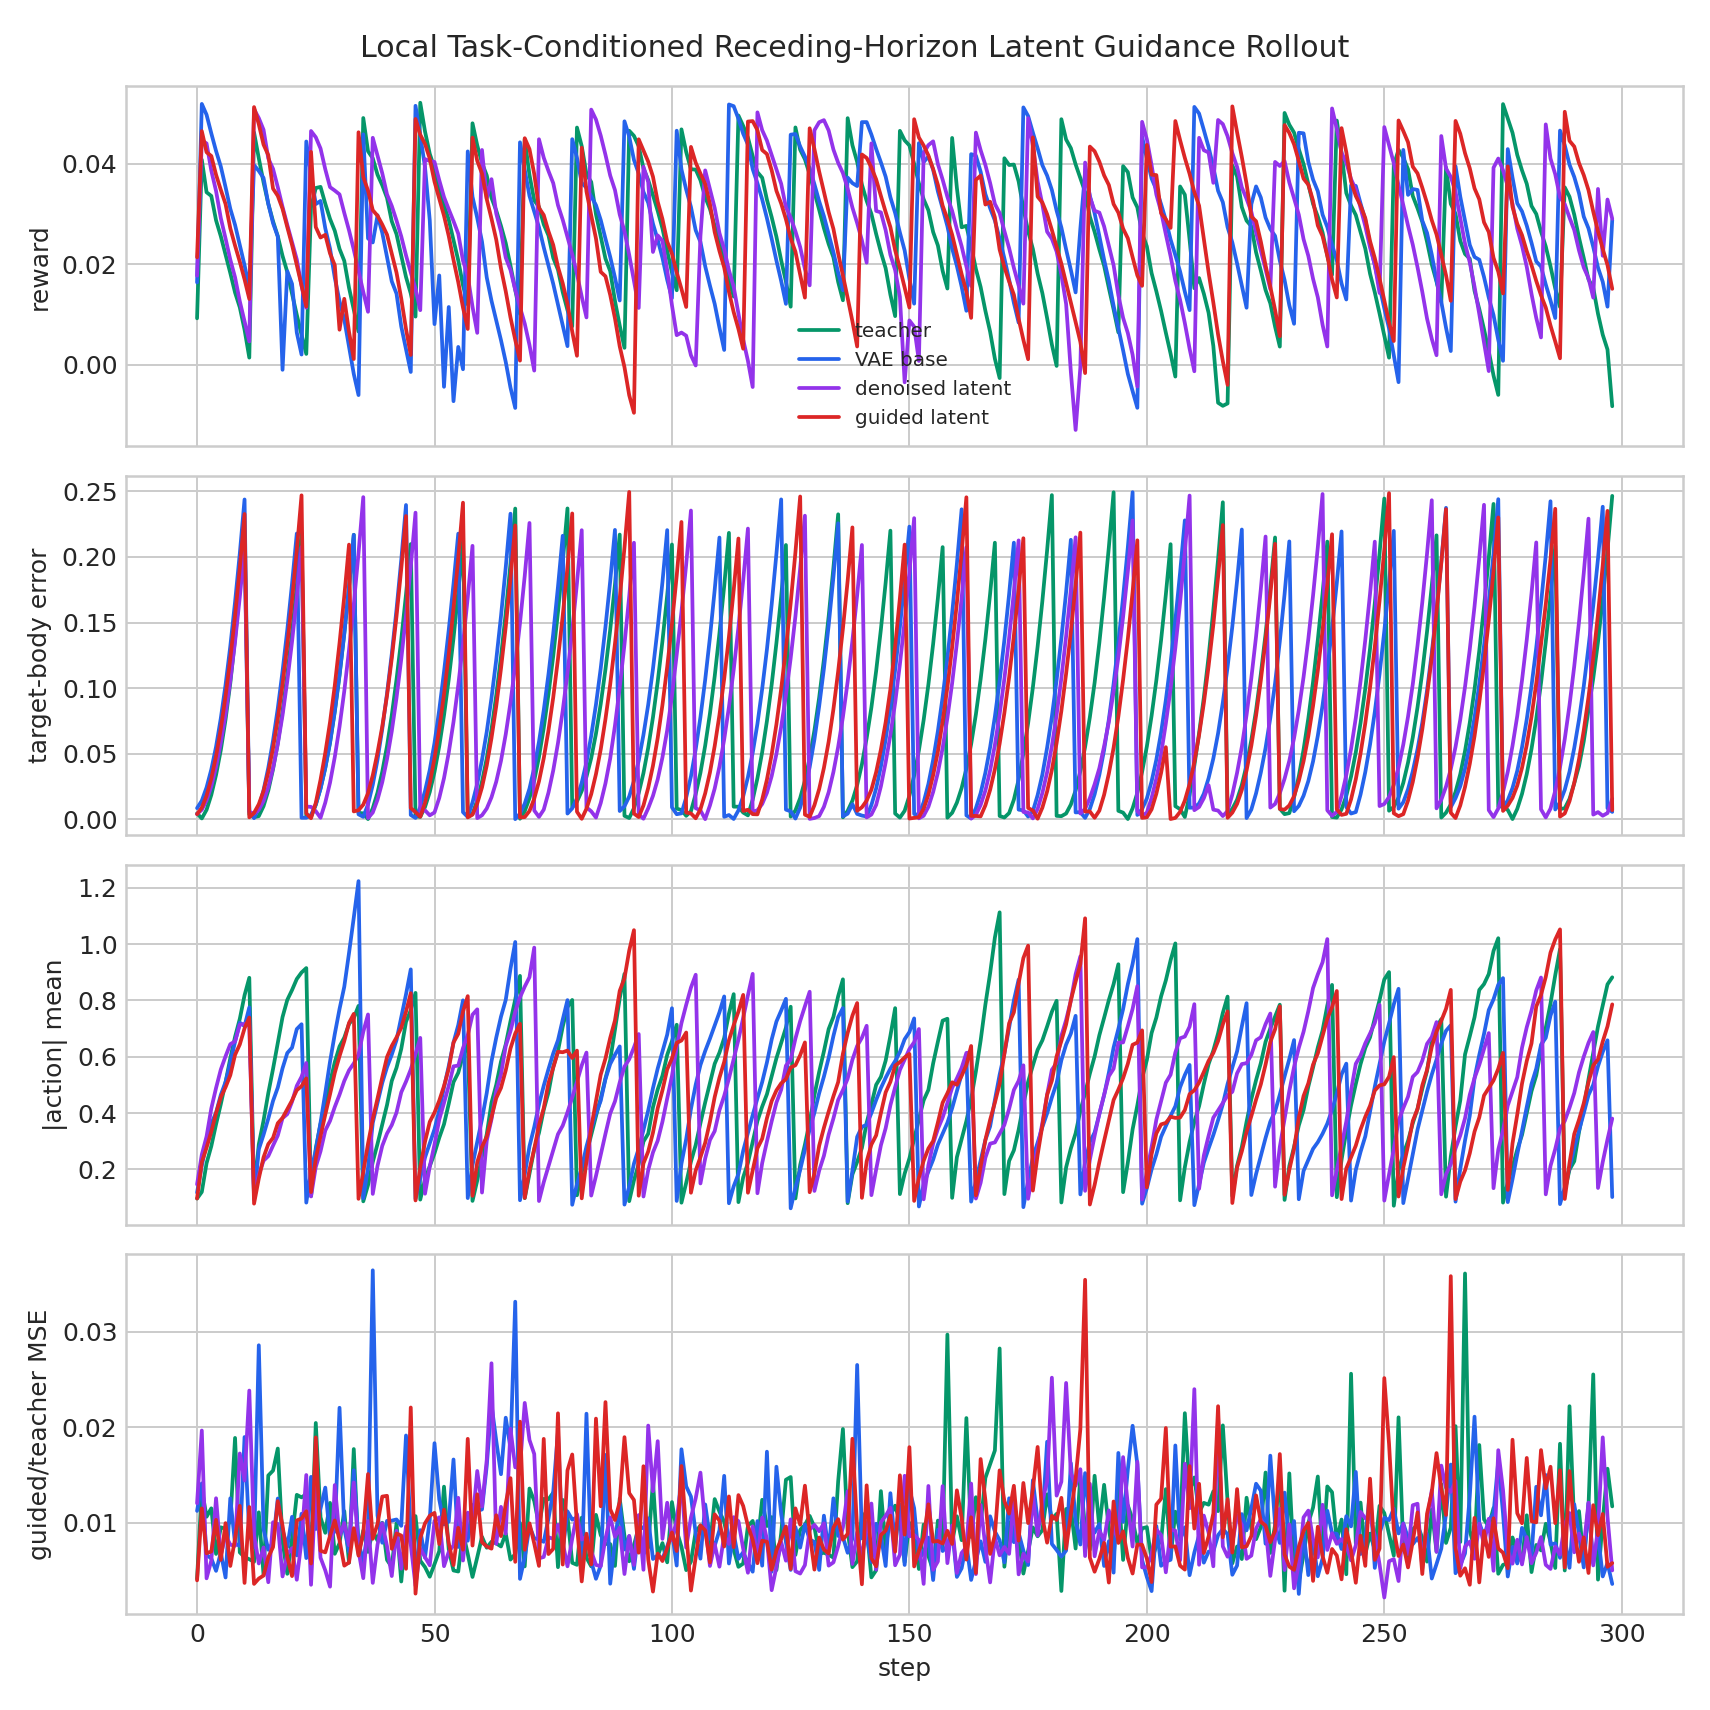

The data file committed next to this chart (first rows):
variant, step, reward, done, action_abs_mean, target_body_error_mean, teacher_vae_mse, denoised_teacher_mse, guided_teacher_mse, guided_base_mse, guidance_cost_before, guidance_cost_after
teacher, 0, 0.009246, 1, 0.09671, 0.004336, 0.0008314, 0.00417, 0.00417, 0.003449, 0.3741, 0.374
teacher, 1, 0.04085, 0, 0.1202, 0.0005268, 0.001523, 0.01356, 0.01356, 0.009937, 0.4276, 0.4276
teacher, 2, 0.03437, 0, 0.222, 0.007099, 0.005398, 0.01065, 0.01065, 0.004774, 1.381, 1.381
teacher, 3, 0.03362, 0, 0.2828, 0.01846, 0.002137, 0.01153, 0.01153, 0.007541, 1.292, 1.292
teacher, 4, 0.02877, 0, 0.3604, 0.03376, 0.001915, 0.006764, 0.006764, 0.004866, 0.7305, 0.7304
teacher, 5, 0.0256, 0, 0.4318, 0.05266, 0.004167, 0.009542, 0.009542, 0.003716, 1.447, 1.447
teacher, 6, 0.02197, 0, 0.5092, 0.07605, 0.003499, 0.00939, 0.00939, 0.006339, 0.8573, 0.8573
teacher, 7, 0.01827, 0, 0.5946, 0.1037, 0.001176, 0.0102, 0.0102, 0.006591, 0.7835, 0.7835
teacher, 8, 0.01438, 0, 0.6706, 0.1377, 0.003079, 0.01888, 0.01888, 0.01185, 0.9951, 0.995
teacher, 9, 0.01142, 0, 0.7345, 0.1763, 0.003501, 0.006923, 0.006923, 0.007663, 1.615, 1.615
teacher, 10, 0.006984, 0, 0.8182, 0.2161, 0.002713, 0.006427, 0.006427, 0.004208, 0.8921, 0.892
teacher, 11, 0.001411, 1, 0.8804, 0.003594, 0.003027, 0.006209, 0.006209, 0.004678, 0.8924, 0.8924
teacher, 12, 0.04628, 0, 0.1177, 0.001458, 0.001281, 0.005934, 0.005934, 0.003906, 0.5123, 0.5123
teacher, 13, 0.04115, 0, 0.2891, 0.002289, 0.005127, 0.01111, 0.01111, 0.004099, 2.671, 2.671
teacher, 14, 0.03635, 0, 0.3734, 0.009891, 0.003648, 0.004577, 0.004577, 0.002152, 1.501, 1.501
teacher, 15, 0.03207, 0, 0.471, 0.02182, 0.004602, 0.01496, 0.01496, 0.007998, 2.22, 2.22
teacher, 16, 0.02859, 0, 0.5572, 0.03811, 0.01113, 0.01547, 0.01547, 0.005831, 5.191, 5.191
teacher, 17, 0.0256, 0, 0.6483, 0.05813, 0.008063, 0.01777, 0.01777, 0.006399, 6.797, 6.797
teacher, 18, 0.02168, 0, 0.741, 0.08244, 0.004433, 0.008065, 0.008065, 0.003893, 2.271, 2.27
teacher, 19, 0.01848, 0, 0.8019, 0.1102, 0.002349, 0.004688, 0.004688, 0.003633, 1.816, 1.816
teacher, 20, 0.01415, 0, 0.8368, 0.1425, 0.003256, 0.008392, 0.008392, 0.006354, 2.594, 2.594
teacher, 21, 0.009942, 0, 0.8761, 0.1783, 0.00634, 0.01294, 0.01294, 0.006199, 2.822, 2.821
teacher, 22, 0.005956, 0, 0.8992, 0.2181, 0.007626, 0.01267, 0.01267, 0.005737, 3.341, 3.341
teacher, 23, 0.002151, 1, 0.9149, 0.002078, 0.006534, 0.013, 0.013, 0.007846, 2.851, 2.851
teacher, 24, 0.03137, 0, 0.1054, 0.001831, 0.001338, 0.005935, 0.005935, 0.003928, 0.3989, 0.3988
teacher, 25, 0.03522, 0, 0.2752, 0.01088, 0.01509, 0.02044, 0.02044, 0.00734, 3.879, 3.879
teacher, 26, 0.03543, 0, 0.3614, 0.02351, 0.003088, 0.01058, 0.01058, 0.007744, 1.162, 1.162
teacher, 27, 0.03209, 0, 0.4223, 0.03906, 0.002665, 0.008969, 0.008969, 0.006596, 0.6301, 0.63
teacher, 28, 0.02905, 0, 0.5089, 0.05815, 0.004343, 0.01209, 0.01209, 0.006136, 1.224, 1.224
teacher, 29, 0.02668, 0, 0.581, 0.08188, 0.001511, 0.006775, 0.006775, 0.006148, 0.8209, 0.8209
teacher, 30, 0.02308, 0, 0.6366, 0.1095, 0.002454, 0.007879, 0.007879, 0.004843, 0.9698, 0.9697
teacher, 31, 0.0207, 0, 0.6679, 0.1413, 0.00211, 0.01124, 0.01123, 0.009132, 0.9096, 0.9096
teacher, 32, 0.01533, 0, 0.7166, 0.177, 0.001495, 0.00584, 0.00584, 0.004835, 1.035, 1.035
teacher, 33, 0.01092, 0, 0.7374, 0.217, 0.008052, 0.01772, 0.01772, 0.007272, 2.119, 2.119
teacher, 34, 0.006606, 1, 0.7808, 0.0048, 0.003207, 0.00675, 0.00675, 0.004824, 1.234, 1.233
teacher, 35, 0.04916, 0, 0.08673, 0.004382, 0.001275, 0.009212, 0.009212, 0.006698, 0.4634, 0.4633
teacher, 36, 0.04253, 0, 0.1445, 2.97512742690742e-05, 0.002676, 0.006974, 0.006974, 0.008016, 2.212, 2.211
teacher, 37, 0.04114, 0, 0.2265, 0.008273, 0.002281, 0.009189, 0.009189, 0.004876, 4.08, 4.079
teacher, 38, 0.03787, 0, 0.2908, 0.02023, 0.003325, 0.008152, 0.008152, 0.003183, 1.794, 1.794
teacher, 39, 0.03576, 0, 0.3606, 0.03616, 0.002772, 0.01002, 0.01002, 0.007423, 2.468, 2.468
teacher, 40, 0.03325, 0, 0.4289, 0.05577, 0.002101, 0.006137, 0.006137, 0.005556, 1.646, 1.646
teacher, 41, 0.02858, 0, 0.5143, 0.07921, 0.001572, 0.005398, 0.005398, 0.003932, 1.157, 1.157
teacher, 42, 0.02601, 0, 0.561, 0.1065, 0.002437, 0.009965, 0.009965, 0.006138, 1.714, 1.714
teacher, 43, 0.02171, 0, 0.628, 0.1369, 0.001872, 0.003883, 0.003883, 0.003954, 1.11, 1.11
teacher, 44, 0.01747, 0, 0.7242, 0.1715, 0.002296, 0.009314, 0.009314, 0.006441, 1.426, 1.426
teacher, 45, 0.01419, 0, 0.7652, 0.2098, 0.002501, 0.009638, 0.009638, 0.009407, 1.071, 1.071
teacher, 46, 0.009587, 1, 0.8267, 0.002185, 0.002198, 0.01071, 0.01071, 0.006266, 1.115, 1.115
teacher, 47, 0.0522, 0, 0.09297, 0.001716, 0.0005641, 0.006055, 0.006055, 0.006316, 0.3818, 0.3818
teacher, 48, 0.04648, 0, 0.1645, 0.009256, 0.001247, 0.005389, 0.005389, 0.005216, 1.241, 1.241
teacher, 49, 0.04202, 0, 0.2117, 0.0207, 0.0009332, 0.004382, 0.004382, 0.00317, 1.177, 1.177
teacher, 50, 0.03917, 0, 0.2571, 0.03604, 0.0009041, 0.005695, 0.005695, 0.005404, 0.9859, 0.9858
teacher, 51, 0.03468, 0, 0.3125, 0.05571, 0.001804, 0.007056, 0.007056, 0.004192, 1.289, 1.289
teacher, 52, 0.03178, 0, 0.3605, 0.07918, 0.003924, 0.01379, 0.01379, 0.007687, 2.256, 2.256
teacher, 53, 0.02888, 0, 0.4333, 0.1067, 0.001973, 0.007215, 0.007215, 0.00811, 1.571, 1.571
teacher, 54, 0.02481, 0, 0.51, 0.138, 0.0005034, 0.005034, 0.005034, 0.004364, 0.789, 0.7889
teacher, 55, 0.02078, 0, 0.5433, 0.1733, 0.0008139, 0.004926, 0.004925, 0.005256, 1.038, 1.038
teacher, 56, 0.0158, 0, 0.605, 0.2123, 0.0008851, 0.009042, 0.009042, 0.0071, 1.035, 1.035
teacher, 57, 0.01202, 1, 0.6478, 0.001979, 0.003462, 0.006753, 0.006753, 0.003811, 2.524, 2.524
teacher, 58, 0.04811, 0, 0.08839, 0.003836, 0.0007119, 0.004357, 0.004357, 0.003427, 0.3428, 0.3427
teacher, 59, 0.0437, 0, 0.1608, 0.01446, 0.001199, 0.006412, 0.006412, 0.005283, 0.5277, 0.5276
... 1,136 more rows
